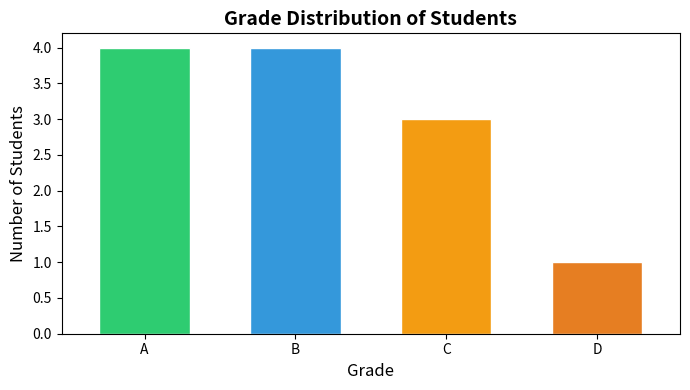
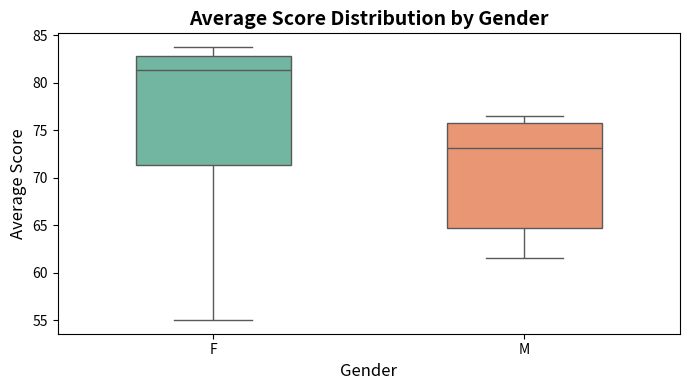
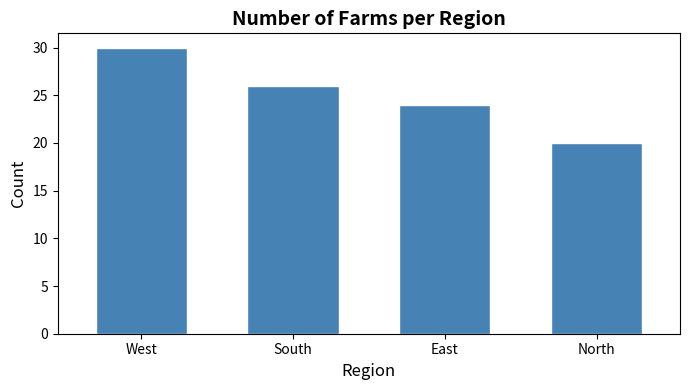
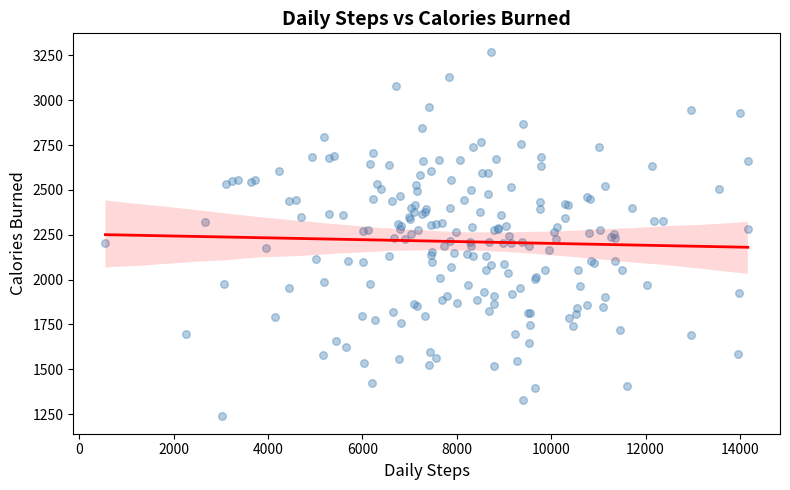
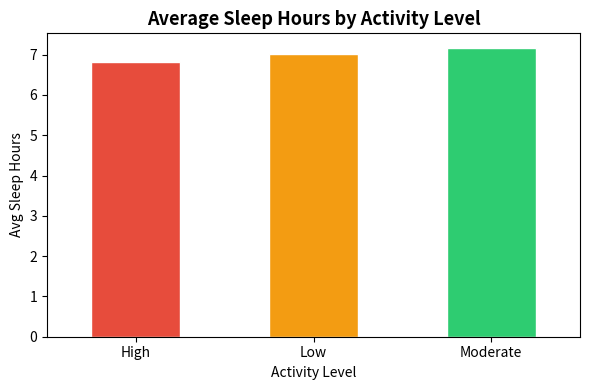
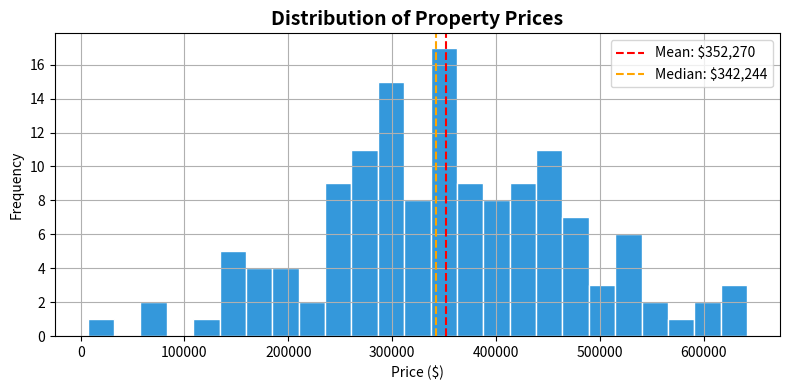
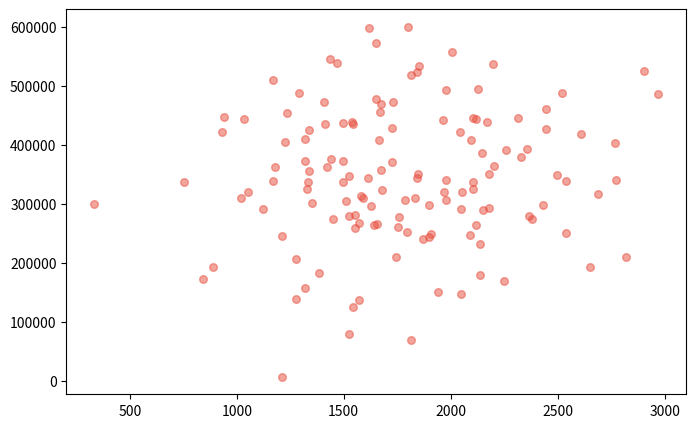

The script that saved these images, in order: (Note: this script raises an exception after producing the figures.)
import pandas as pd
import numpy as np
import matplotlib.pyplot as plt
import seaborn as sns

data = {
    'Student_ID': range(1, 13),
    'Name': ['Alice','Bob','Carol','David','Eva','Frank',
             'Grace','Henry','Iris','Jack','Karen','Leo'],
    'Gender': ['F','M','F','M','F','M','F','M','F','M','F','M'],
    'Programming':    [85, 72, 90, 55, 68, 78, 92, 61, 74, 88, 45, 79],
    'Networking':     [78, 65, 82, 70, 55, 88, 75, 60, 85, 72, 58, 83],
    'Database':       [90, 80, 75, 65, 72, 68, 88, 70, 79, 65, 55, 74],
    'Cyber_Security': [70, 68, 85, 60, 78, 72, 80, 55, 90, 75, 62, 68]
}

df = pd.DataFrame(data)
print("First 10 rows:")
df.head(10)

print("Shape:", df.shape)
print("\nData Types:")
print(df.dtypes)
print("\nBasic Info:")
df.info()

# Compute average score per student
df['Average'] = df[['Programming', 'Networking', 'Database', 'Cyber_Security']].mean(axis=1)

# Grade assignment function
def assign_grade(avg):
    if avg >= 80:   return 'A'
    elif avg >= 70: return 'B'
    elif avg >= 60: return 'C'
    elif avg >= 50: return 'D'
    else:           return 'F'

df['Grade'] = df['Average'].apply(assign_grade)

print("Student Averages and Grades:")
print(df[['Name', 'Average', 'Grade']].to_string(index=False))

print("\nGrade Distribution:")
grade_counts = df['Grade'].value_counts().sort_index()
print(grade_counts)

# Bar Chart – Grade Distribution
colors = {'A': '#2ecc71', 'B': '#3498db', 'C': '#f39c12', 'D': '#e67e22', 'F': '#e74c3c'}
bar_colors = [colors.get(g, '#999') for g in grade_counts.index]

plt.figure(figsize=(7, 4))
grade_counts.plot(kind='bar', color=bar_colors, edgecolor='white', width=0.6)
plt.title('Grade Distribution of Students', fontsize=14, fontweight='bold')
plt.xlabel('Grade', fontsize=12)
plt.ylabel('Number of Students', fontsize=12)
plt.xticks(rotation=0)
plt.tight_layout()
plt.show()

# Boxplot – Average Score by Gender
plt.figure(figsize=(7, 4))
sns.boxplot(x='Gender', y='Average', data=df, palette='Set2', width=0.5)
plt.title('Average Score Distribution by Gender', fontsize=14, fontweight='bold')
plt.xlabel('Gender', fontsize=12)
plt.ylabel('Average Score', fontsize=12)
plt.tight_layout()
plt.show()

import numpy as np
import pandas as pd
import matplotlib.pyplot as plt

np.random.seed(42)  # Ensures reproducibility
n = 100

df_agri = pd.DataFrame({
    'Plot_ID': range(1, n + 1),
    'Region':      np.random.choice(['North', 'South', 'East', 'West'], n),
    'Maize_Yield': np.random.normal(4.5, 2.5, n),   # tons/hectare – includes negatives & outliers
    'Rice_Yield':  np.random.normal(3.8, 2.2, n)
})

print("Generated Dataset (first 10 rows):")
print(df_agri.head(10).to_string(index=False))
print(f"\nNegative Maize yields: {(df_agri['Maize_Yield'] < 0).sum()}")
print(f"Maize yields > 10 t/ha: {(df_agri['Maize_Yield'] > 10).sum()}")

print("Before cleaning:")
print(df_agri[['Maize_Yield', 'Rice_Yield']].describe().round(2))

# Step 1: Replace negative values with NaN
df_agri['Maize_Yield'] = df_agri['Maize_Yield'].where(df_agri['Maize_Yield'] >= 0, np.nan)
df_agri['Rice_Yield']  = df_agri['Rice_Yield'].where(df_agri['Rice_Yield']  >= 0, np.nan)

# Step 2: Remove yields above 10 tons/hectare (replace with NaN)
df_agri.loc[df_agri['Maize_Yield'] > 10, 'Maize_Yield'] = np.nan
df_agri.loc[df_agri['Rice_Yield']  > 10, 'Rice_Yield']  = np.nan

print(f"\nMissing after Steps 1 & 2 – Maize: {df_agri['Maize_Yield'].isna().sum()}, Rice: {df_agri['Rice_Yield'].isna().sum()}")

# Step 3: Impute missing values using column mean
df_agri['Maize_Yield'].fillna(df_agri['Maize_Yield'].mean(), inplace=True)
df_agri['Rice_Yield'].fillna(df_agri['Rice_Yield'].mean(),   inplace=True)

print("\nAfter cleaning:")
print(df_agri[['Maize_Yield', 'Rice_Yield']].describe().round(2))

# Step 4: Plot number of farms per region
region_counts = df_agri['Region'].value_counts()

plt.figure(figsize=(7, 4))
region_counts.plot(kind='bar', color='steelblue', edgecolor='white', width=0.6)
plt.title('Number of Farms per Region', fontsize=14, fontweight='bold')
plt.xlabel('Region', fontsize=12)
plt.ylabel('Count', fontsize=12)
plt.xticks(rotation=0)
plt.tight_layout()
plt.show()

# Create fitness tracker dataset
np.random.seed(10)
n = 200

df_fit = pd.DataFrame({
    'daily_steps':    np.random.normal(8000, 2500, n).astype(int),
    'calories':       np.random.normal(2200, 400, n),
    'heart_rate':     np.random.normal(72, 12, n),
    'sleep_hours':    np.random.normal(7, 1.2, n),
    'activity_level': np.random.choice(['Low', 'Moderate', 'High'], n)
})

print("Dataset Preview:")
df_fit.head()

mean_steps = df_fit['daily_steps'].mean()
std_steps  = df_fit['daily_steps'].std()
cv         = (std_steps / mean_steps) * 100  # Coefficient of variation

print(f"Mean daily steps : {mean_steps:,.1f}")
print(f"Std  daily steps : {std_steps:,.1f}")
print(f"Coefficient of variation: {cv:.1f}%")

from scipy import stats

correlation = df_fit['daily_steps'].corr(df_fit['calories'])
print(f"Pearson Correlation (steps vs calories): {correlation:.3f}")

# Scatter plot with regression line
plt.figure(figsize=(8, 5))
sns.regplot(
    x='daily_steps', y='calories', data=df_fit,
    scatter_kws={'alpha': 0.4, 'color': 'steelblue', 's': 30},
    line_kws={'color': 'red', 'linewidth': 2}
)
plt.title('Daily Steps vs Calories Burned', fontsize=14, fontweight='bold')
plt.xlabel('Daily Steps', fontsize=12)
plt.ylabel('Calories Burned', fontsize=12)
plt.tight_layout()
plt.show()

sleep_by_activity = df_fit.groupby('activity_level')['sleep_hours'].mean().round(2)
print("Average Sleep Hours by Activity Level:")
print(sleep_by_activity)

# Bar chart for clarity
sleep_by_activity.plot(kind='bar', color=['#e74c3c','#f39c12','#2ecc71'], edgecolor='white', figsize=(6,4))
plt.title('Average Sleep Hours by Activity Level', fontsize=13, fontweight='bold')
plt.xlabel('Activity Level')
plt.ylabel('Avg Sleep Hours')
plt.xticks(rotation=0)
plt.tight_layout()
plt.show()

np.random.seed(5)
n = 150

df_re = pd.DataFrame({
    'price':      np.random.normal(350000, 120000, n),
    'location':   np.random.choice(['Urban', 'Suburban', 'Rural'], n),
    'size_sqft':  np.random.normal(1800, 500, n),
    'bedrooms':   np.random.choice([1, 2, 3, 4, 5], n),
    'bathrooms':  np.random.choice([1, 2, 3], n)
})

print("Summary Statistics:")
df_re.describe().round(2)

# Introduce missing values to simulate real-world data
missing_idx_price = np.random.choice(df_re.index, 10, replace=False)
missing_idx_size  = np.random.choice(df_re.index, 8, replace=False)
df_re.loc[missing_idx_price, 'price']     = np.nan
df_re.loc[missing_idx_size,  'size_sqft'] = np.nan

print(f"Missing values – price: {df_re['price'].isna().sum()}, size_sqft: {df_re['size_sqft'].isna().sum()}")

# Impute with median (robust to outliers in financial data)
df_re['price'].fillna(df_re['price'].median(),         inplace=True)
df_re['size_sqft'].fillna(df_re['size_sqft'].median(), inplace=True)

print(f"After imputation – missing: {df_re.isna().sum().sum()}")

# Create derived feature
df_re['price_per_sqft'] = df_re['price'] / df_re['size_sqft']

print(f"\nAverage price per sqft: ${df_re['price_per_sqft'].mean():.2f}")
df_re[['price', 'size_sqft', 'price_per_sqft']].head()

# Histogram of Prices
plt.figure(figsize=(8, 4))
df_re['price'].hist(bins=25, color='#3498db', edgecolor='white')
plt.axvline(df_re['price'].mean(),   color='red',    linestyle='--', label=f'Mean: ${df_re["price"].mean():,.0f}')
plt.axvline(df_re['price'].median(), color='orange', linestyle='--', label=f'Median: ${df_re["price"].median():,.0f}')
plt.title('Distribution of Property Prices', fontsize=14, fontweight='bold')
plt.xlabel('Price ($)')
plt.ylabel('Frequency')
plt.legend()
plt.tight_layout()
plt.show()

# Scatter Plot – Size vs Price
plt.figure(figsize=(8, 5))
plt.scatter(df_re['size_sqft'], df_re['price'], alpha=0.5, color='#e74c3c', s=30)
m, b = np.polyfit(df_re['size_sqft'], df_re['price'], 1)
x_line = np.linspace(df_re['size_sqft'].min(), df_re['size_sqft'].max(), 100)
plt.plot(x_line, m * x_line + b, color='navy', linewidth=2, label=f'Trend line (slope: ${m:,.0f}/sqft)')
plt.title('Property Size vs Price', fontsize=14, fontweight='bold')
plt.xlabel('Size (sqft)')
plt.ylabel('Price ($)')
plt.legend()
plt.tight_layout()
plt.show()

# Demonstration dataset with all four issues
df_feedback = pd.DataFrame({
    'customer_id': [1, 2, 2, 3, 4, 5, 5],
    'rating':      [4, None, None, 5, 999, 3, 3],
    'age':         [25, 30, 30, 22, 45, None, None],
    'gender':      ['Male', 'female', 'female', 'M', 'F', 'MALE', 'MALE'],
    'date':        ['2024-01-10', '2024-01-11', '2024-01-11', '2024-01-12', '2024-01-13', '2024-01-14', '2024-01-14']
})

print("Raw data:")
print(df_feedback.to_string(index=False))

# 1. dropna() – Remove rows with missing values
df_no_na = df_feedback.dropna(subset=['rating'])  # Only drop where 'rating' is NaN
print("After dropna(subset=['rating']):")
print(df_no_na.to_string(index=False))

# 2. fillna() – Impute missing values
df_filled = df_feedback.copy()
df_filled['rating'] = df_filled['rating'].fillna(df_filled['rating'].median())
df_filled['age']    = df_filled['age'].fillna(df_filled['age'].mean().round())
print("After fillna() – no more NaN:")
print(df_filled[['customer_id','rating','age']].to_string(index=False))

# 3. drop_duplicates() – Remove duplicate rows
df_clean = df_filled.drop_duplicates(subset=['customer_id'], keep='first')
print("After drop_duplicates (by customer_id):")
print(df_clean.to_string(index=False))

# 4. astype() – Fix data types and standardise gender
df_clean = df_clean.copy()
df_clean['rating'] = df_clean['rating'].astype(int)
df_clean['date']   = pd.to_datetime(df_clean['date'])
df_clean['gender'] = df_clean['gender'].str.lower().str.strip().replace({'m': 'male', 'f': 'female'})
print("After astype() and standardisation:")
print(df_clean.dtypes)
print(df_clean.to_string(index=False))

import numpy as np
import matplotlib.pyplot as plt

np.random.seed(7)
rainfall = np.random.uniform(500, 1500, 60)  # 60 random rainfall values (mm)

# Compute statistics
mean_rain   = np.mean(rainfall)
median_rain = np.median(rainfall)
std_rain    = np.std(rainfall)
min_rain    = np.min(rainfall)
max_rain    = np.max(rainfall)

print("Rainfall Statistics")
print("-" * 30)
print(f"Mean   : {mean_rain:.2f} mm")
print(f"Median : {median_rain:.2f} mm")
print(f"Std Dev: {std_rain:.2f} mm")
print(f"Min    : {min_rain:.2f} mm")
print(f"Max    : {max_rain:.2f} mm")

# Histogram titled "Rainfall Distribution"
plt.figure(figsize=(8, 5))
plt.hist(rainfall, bins=10, color='#27ae60', edgecolor='white', alpha=0.85)
plt.axvline(mean_rain,   color='red',    linestyle='--', linewidth=2, label=f'Mean: {mean_rain:.1f} mm')
plt.axvline(median_rain, color='orange', linestyle=':',  linewidth=2, label=f'Median: {median_rain:.1f} mm')
plt.title('Rainfall Distribution', fontsize=15, fontweight='bold')
plt.xlabel('Rainfall (mm)', fontsize=12)
plt.ylabel('Frequency', fontsize=12)
plt.legend(fontsize=11)
plt.tight_layout()
plt.show()
